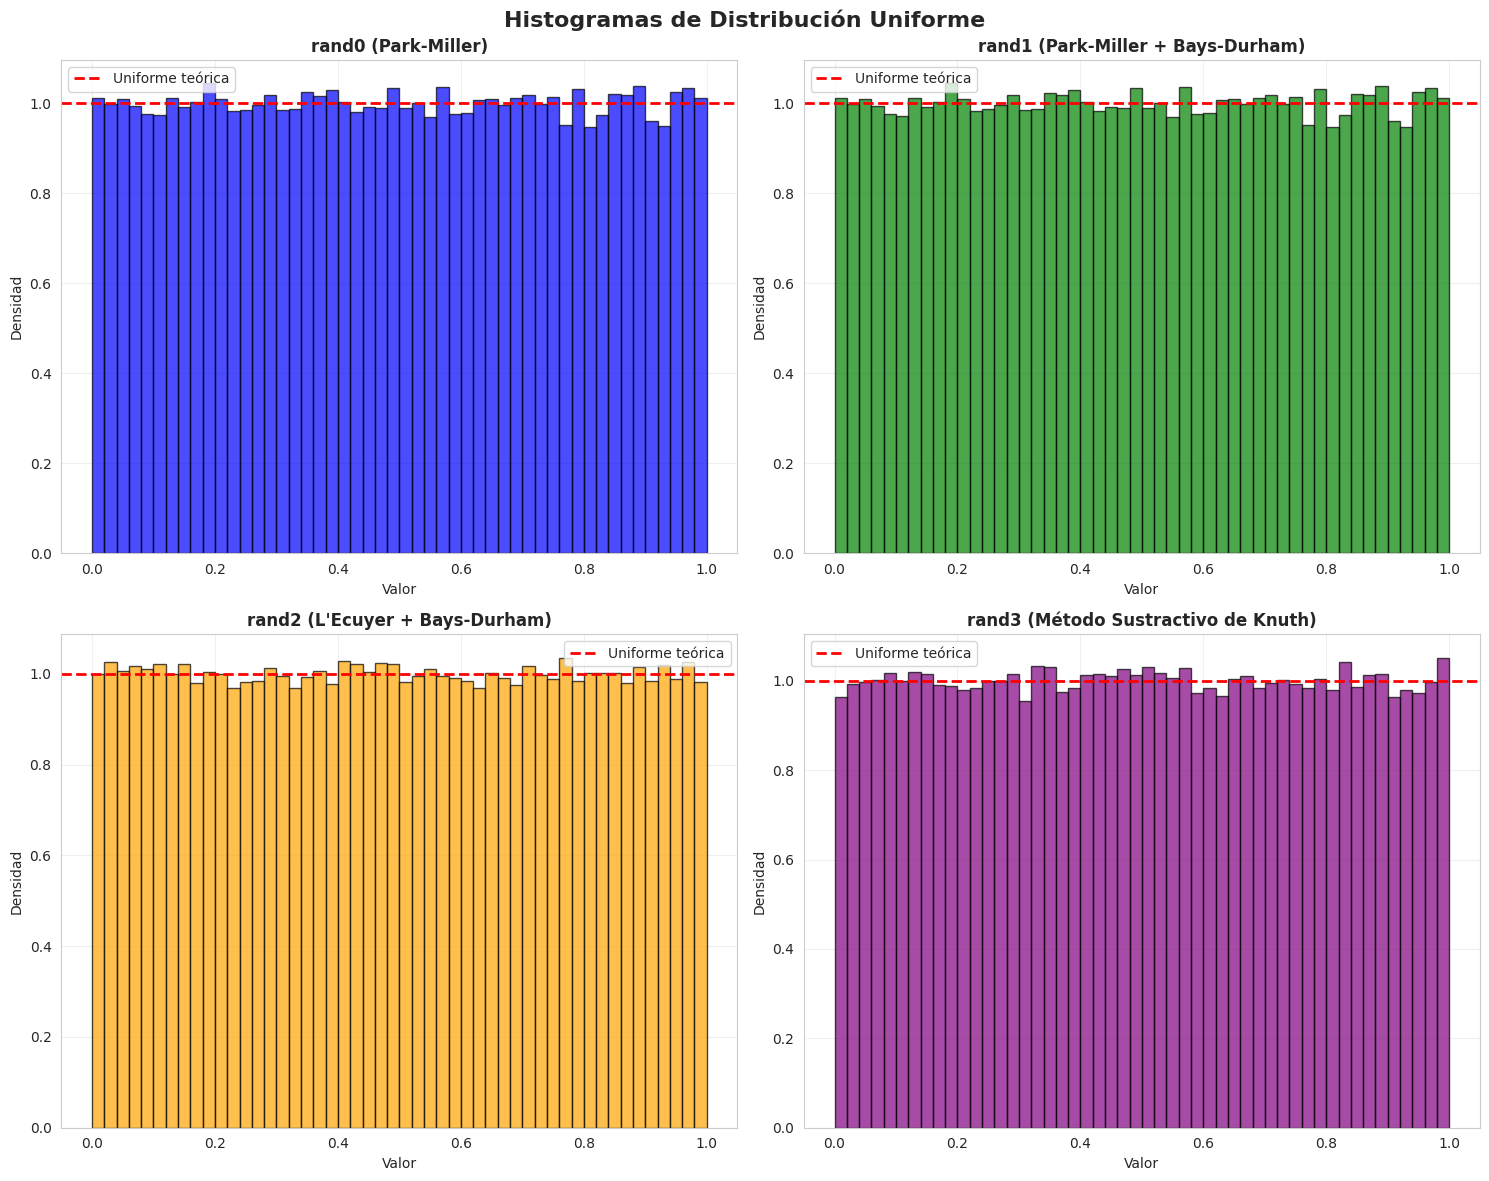
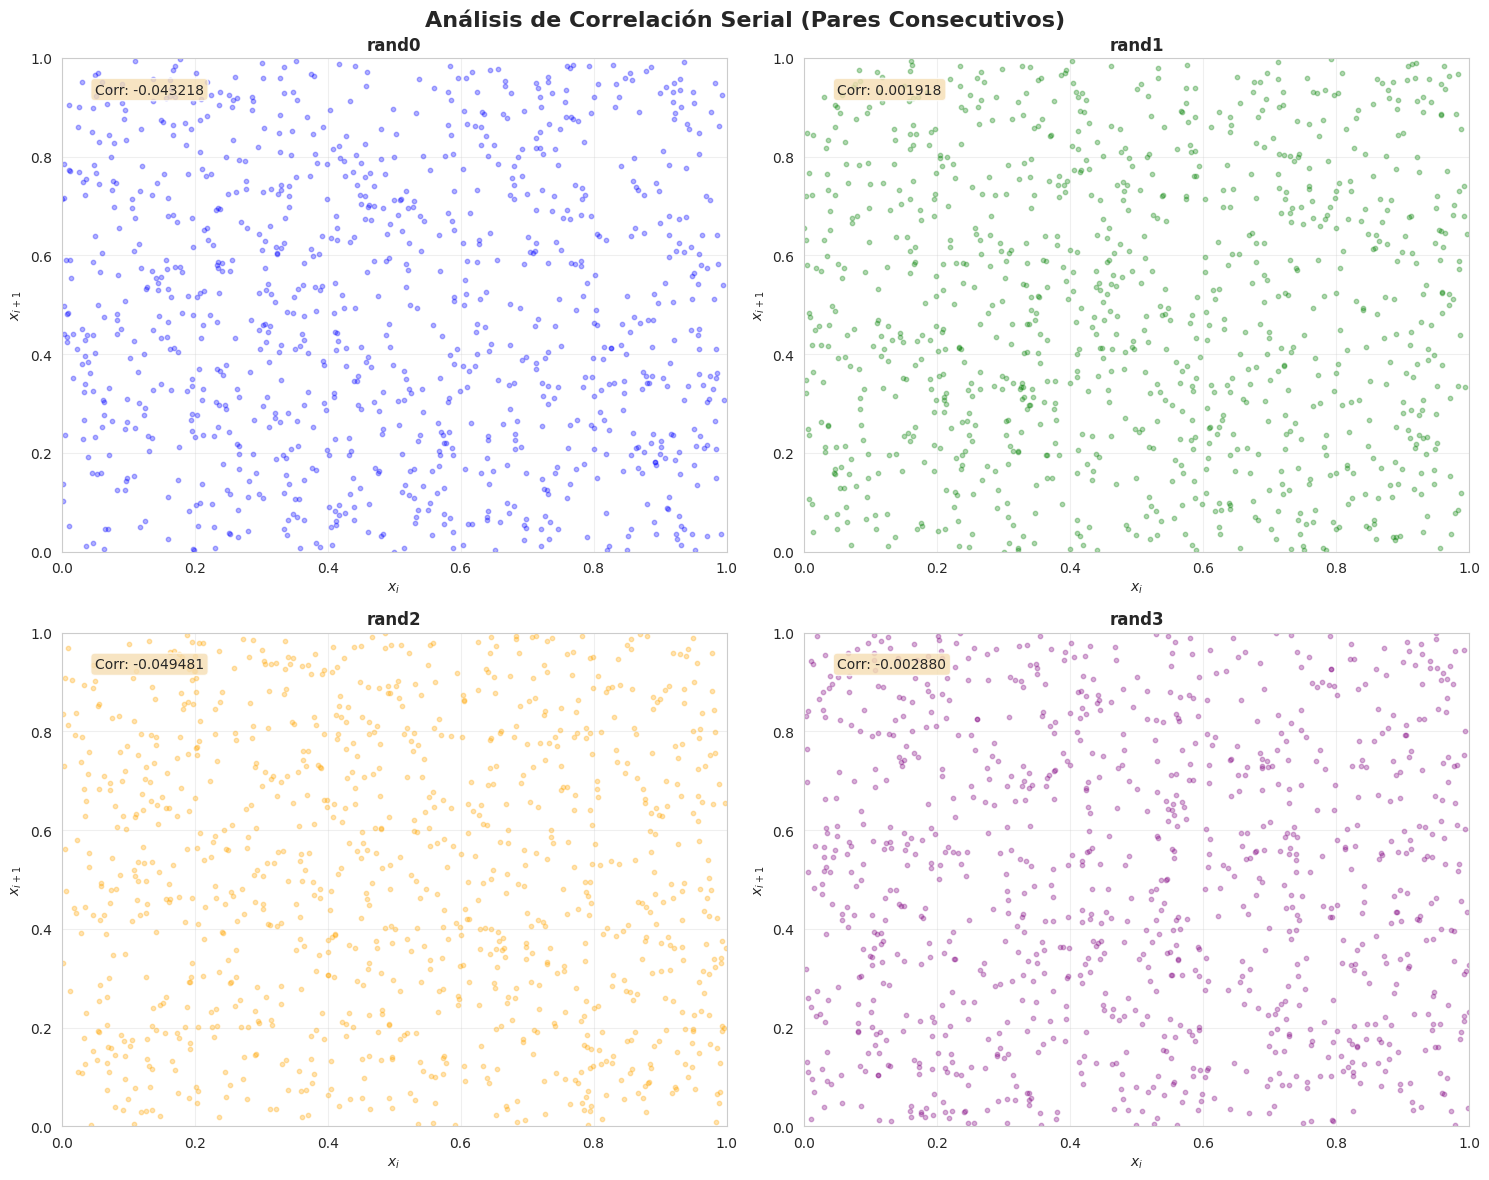

Here is the Python script that generated these plots, in order:
import numpy as np
import matplotlib.pyplot as plt
from scipy import stats
import seaborn as sns

# Configuración de estilo
sns.set_style("whitegrid")
plt.rcParams['figure.figsize'] = (15, 10)
plt.rcParams['font.size'] = 10

class Rand0:
    """
    Generador 'Mínimo' de Park y Miller
    Algoritmo congruencial multiplicativo: a = 16807, m = 2^31 - 1
    Usa el método de Schrage para evitar overflow
    """
    def __init__(self, seed=1):
        self.IA = 16807
        self.IM = 2147483647  # 2^31 - 1
        self.AM = 1.0 / self.IM
        self.IQ = 127773  # IM / IA
        self.IR = 2836    # IM % IA
        self.idum = seed if seed > 0 else -seed

    def random(self):
        """Genera un número aleatorio entre 0 y 1"""
        k = self.idum // self.IQ
        self.idum = self.IA * (self.idum - k * self.IQ) - self.IR * k
        if self.idum < 0:
            self.idum += self.IM
        return self.AM * self.idum

    def generate(self, n):
        """Genera n números aleatorios"""
        return np.array([self.random() for _ in range(n)])

# Prueba
rng0 = Rand0(seed=42)
sample0 = rng0.generate(10)
print("Primeros 10 números de rand0:")
print(sample0)

class Rand1:
    """
    Generador de Park y Miller con barajado de Bays-Durham
    Elimina correlaciones seriales de bajo orden
    """
    def __init__(self, seed=1):
        self.IA = 16807
        self.IM = 2147483647
        self.AM = 1.0 / self.IM
        self.IQ = 127773
        self.IR = 2836
        self.NTAB = 32
        self.NDIV = 1 + (self.IM - 1) // self.NTAB
        self.EPS = 1.2e-7
        self.RNMX = 1.0 - self.EPS
        self.idum = seed if seed > 0 else -seed
        self.iy = 0
        self.iv = [0] * self.NTAB
        self._initialize()

    def _initialize(self):
        """Inicializa la tabla de barajado"""
        for j in range(self.NTAB + 8):
            k = self.idum // self.IQ
            self.idum = self.IA * (self.idum - k * self.IQ) - self.IR * k
            if self.idum < 0:
                self.idum += self.IM
            if j < self.NTAB:
                self.iv[j] = self.idum
        self.iy = self.iv[0]

    def random(self):
        """Genera un número aleatorio entre 0 y 1"""
        k = self.idum // self.IQ
        self.idum = self.IA * (self.idum - k * self.IQ) - self.IR * k
        if self.idum < 0:
            self.idum += self.IM

        j = self.iy // self.NDIV
        self.iy = self.iv[j]
        self.iv[j] = self.idum

        temp = self.AM * self.iy
        return min(temp, self.RNMX)

    def generate(self, n):
        """Genera n números aleatorios"""
        return np.array([self.random() for _ in range(n)])

# Prueba
rng1 = Rand1(seed=42)
sample1 = rng1.generate(10)
print("Primeros 10 números de rand1:")
print(sample1)

class Rand2:
    """
    Generador que combina dos secuencias de L'Ecuyer
    Período > 2 x 10^18
    """
    def __init__(self, seed=1):
        self.IM1 = 2147483563
        self.IM2 = 2147483399
        self.AM = 1.0 / self.IM1
        self.IMM1 = self.IM1 - 1
        self.IA1 = 40014
        self.IA2 = 40692
        self.IQ1 = 53668
        self.IQ2 = 52774
        self.IR1 = 12211
        self.IR2 = 3791
        self.NTAB = 32
        self.NDIV = 1 + self.IMM1 // self.NTAB
        self.EPS = 1.2e-7
        self.RNMX = 1.0 - self.EPS

        self.idum = seed if seed > 0 else -seed
        self.idum2 = self.idum
        self.iy = 0
        self.iv = [0] * self.NTAB
        self._initialize()

    def _initialize(self):
        """Inicializa ambos generadores y la tabla de barajado"""
        for j in range(self.NTAB + 8):
            k = self.idum // self.IQ1
            self.idum = self.IA1 * (self.idum - k * self.IQ1) - k * self.IR1
            if self.idum < 0:
                self.idum += self.IM1
            if j < self.NTAB:
                self.iv[j] = self.idum
        self.iy = self.iv[0]

    def random(self):
        """Genera un número aleatorio entre 0 y 1"""
        # Primer generador
        k = self.idum // self.IQ1
        self.idum = self.IA1 * (self.idum - k * self.IQ1) - k * self.IR1
        if self.idum < 0:
            self.idum += self.IM1

        # Segundo generador
        k = self.idum2 // self.IQ2
        self.idum2 = self.IA2 * (self.idum2 - k * self.IQ2) - k * self.IR2
        if self.idum2 < 0:
            self.idum2 += self.IM2

        # Barajado
        j = self.iy // self.NDIV
        self.iy = self.iv[j] - self.idum2
        self.iv[j] = self.idum
        if self.iy < 1:
            self.iy += self.IMM1

        temp = self.AM * self.iy
        return min(temp, self.RNMX)

    def generate(self, n):
        """Genera n números aleatorios"""
        return np.array([self.random() for _ in range(n)])

# Prueba
rng2 = Rand2(seed=42)
sample2 = rng2.generate(10)
print("Primeros 10 números de rand2:")
print(sample2)

class Rand3:
    """
    Generador sustractivo de Knuth
    Método completamente diferente a los congruenciales
    """
    def __init__(self, seed=1):
        self.MBIG = 1000000000
        self.MSEED = 161803398
        self.MZ = 0
        self.FAC = 1.0 / self.MBIG

        self.inext = 0
        self.inextp = 0
        self.ma = [0] * 56

        # Inicialización
        mj = abs(self.MSEED - abs(seed))
        mj %= self.MBIG
        self.ma[55] = mj
        mk = 1

        for i in range(1, 55):
            ii = (21 * i) % 55
            self.ma[ii] = mk
            mk = mj - mk
            if mk < self.MZ:
                mk += self.MBIG
            mj = self.ma[ii]

        for _ in range(4):
            for i in range(1, 56):
                self.ma[i] -= self.ma[1 + (i + 30) % 55]
                if self.ma[i] < self.MZ:
                    self.ma[i] += self.MBIG

        self.inext = 0
        self.inextp = 31

    def random(self):
        """Genera un número aleatorio entre 0 y 1"""
        self.inext += 1
        if self.inext == 56:
            self.inext = 1
        self.inextp += 1
        if self.inextp == 56:
            self.inextp = 1

        mj = self.ma[self.inext] - self.ma[self.inextp]
        if mj < self.MZ:
            mj += self.MBIG
        self.ma[self.inext] = mj

        return mj * self.FAC

    def generate(self, n):
        """Genera n números aleatorios"""
        return np.array([self.random() for _ in range(n)])

# Prueba
rng3 = Rand3(seed=42)
sample3 = rng3.generate(10)
print("Primeros 10 números de rand3:")
print(sample3)

# Generar 100,000 números con cada generador
N = 100000
print(f"Generando {N:,} números con cada generador...")

rng0 = Rand0(seed=12345)
data0 = rng0.generate(N)

rng1 = Rand1(seed=12345)
data1 = rng1.generate(N)

rng2 = Rand2(seed=12345)
data2 = rng2.generate(N)

rng3 = Rand3(seed=12345)
data3 = rng3.generate(N)

print("Generación completada.")

fig, axes = plt.subplots(2, 2, figsize=(15, 12))
fig.suptitle('Histogramas de Distribución Uniforme', fontsize=16, fontweight='bold')

bins = 50

# rand0
axes[0, 0].hist(data0, bins=bins, density=True, alpha=0.7, color='blue', edgecolor='black')
axes[0, 0].axhline(y=1.0, color='red', linestyle='--', linewidth=2, label='Uniforme teórica')
axes[0, 0].set_title('rand0 (Park-Miller)', fontsize=12, fontweight='bold')
axes[0, 0].set_xlabel('Valor')
axes[0, 0].set_ylabel('Densidad')
axes[0, 0].legend()
axes[0, 0].grid(True, alpha=0.3)

# rand1
axes[0, 1].hist(data1, bins=bins, density=True, alpha=0.7, color='green', edgecolor='black')
axes[0, 1].axhline(y=1.0, color='red', linestyle='--', linewidth=2, label='Uniforme teórica')
axes[0, 1].set_title('rand1 (Park-Miller + Bays-Durham)', fontsize=12, fontweight='bold')
axes[0, 1].set_xlabel('Valor')
axes[0, 1].set_ylabel('Densidad')
axes[0, 1].legend()
axes[0, 1].grid(True, alpha=0.3)

# rand2
axes[1, 0].hist(data2, bins=bins, density=True, alpha=0.7, color='orange', edgecolor='black')
axes[1, 0].axhline(y=1.0, color='red', linestyle='--', linewidth=2, label='Uniforme teórica')
axes[1, 0].set_title('rand2 (L\'Ecuyer + Bays-Durham)', fontsize=12, fontweight='bold')
axes[1, 0].set_xlabel('Valor')
axes[1, 0].set_ylabel('Densidad')
axes[1, 0].legend()
axes[1, 0].grid(True, alpha=0.3)

# rand3
axes[1, 1].hist(data3, bins=bins, density=True, alpha=0.7, color='purple', edgecolor='black')
axes[1, 1].axhline(y=1.0, color='red', linestyle='--', linewidth=2, label='Uniforme teórica')
axes[1, 1].set_title('rand3 (Método Sustractivo de Knuth)', fontsize=12, fontweight='bold')
axes[1, 1].set_xlabel('Valor')
axes[1, 1].set_ylabel('Densidad')
axes[1, 1].legend()
axes[1, 1].grid(True, alpha=0.3)

plt.tight_layout()
plt.savefig('histogramas_generadores.png', dpi=300, bbox_inches='tight')
plt.show()

import pandas as pd

stats_data = {
    'Generador': ['rand0', 'rand1', 'rand2', 'rand3'],
    'Media': [np.mean(data0), np.mean(data1), np.mean(data2), np.mean(data3)],
    'Desv. Est.': [np.std(data0), np.std(data1), np.std(data2), np.std(data3)],
    'Mínimo': [np.min(data0), np.min(data1), np.min(data2), np.min(data3)],
    'Máximo': [np.max(data0), np.max(data1), np.max(data2), np.max(data3)]
}

df_stats = pd.DataFrame(stats_data)
print("\nEstadísticas Descriptivas:")
print("=" * 70)
print(df_stats.to_string(index=False))
print("=" * 70)
print("\nValores teóricos para U(0,1):")
print(f"Media teórica: 0.5")
print(f"Desv. Est. teórica: {1/np.sqrt(12):.6f}")

def chi_square_test(data, nbins=20):
    """
    Realiza la prueba chi-cuadrado de bondad de ajuste
    para verificar uniformidad
    """
    observed, bin_edges = np.histogram(data, bins=nbins, range=(0, 1))
    expected = len(data) / nbins
    chi2_stat = np.sum((observed - expected)**2 / expected)
    dof = nbins - 1
    p_value = 1 - stats.chi2.cdf(chi2_stat, dof)
    return chi2_stat, p_value, dof

print("\nPrueba Chi-Cuadrado de Bondad de Ajuste:")
print("=" * 70)
print(f"{'Generador':<15} {'χ² estadístico':<20} {'p-valor':<15} {'¿Uniforme?'}")
print("=" * 70)

for name, data in [('rand0', data0), ('rand1', data1), ('rand2', data2), ('rand3', data3)]:
    chi2, pval, dof = chi_square_test(data)
    uniform = "Sí" if pval > 0.05 else "No"
    print(f"{name:<15} {chi2:<20.4f} {pval:<15.6f} {uniform}")

print("=" * 70)
print("Nota: Se rechaza la hipótesis de uniformidad si p-valor < 0.05")

# Tomar solo 1000 puntos para visualización clara
n_points = 1000

fig, axes = plt.subplots(2, 2, figsize=(15, 12))
fig.suptitle('Análisis de Correlación Serial (Pares Consecutivos)', fontsize=16, fontweight='bold')

datasets = [(data0, 'rand0', 'blue'),
            (data1, 'rand1', 'green'),
            (data2, 'rand2', 'orange'),
            (data3, 'rand3', 'purple')]

for idx, (data, name, color) in enumerate(datasets):
    row = idx // 2
    col = idx % 2

    x = data[:n_points-1]
    y = data[1:n_points]

    axes[row, col].scatter(x, y, alpha=0.3, s=10, color=color)
    axes[row, col].set_title(f'{name}', fontsize=12, fontweight='bold')
    axes[row, col].set_xlabel('$x_i$')
    axes[row, col].set_ylabel('$x_{i+1}$')
    axes[row, col].grid(True, alpha=0.3)
    axes[row, col].set_xlim([0, 1])
    axes[row, col].set_ylim([0, 1])

    # Calcular correlación
    corr = np.corrcoef(x, y)[0, 1]
    axes[row, col].text(0.05, 0.95, f'Corr: {corr:.6f}',
                        transform=axes[row, col].transAxes,
                        verticalalignment='top',
                        bbox=dict(boxstyle='round', facecolor='wheat', alpha=0.8))

plt.tight_layout()
plt.savefig('correlacion_serial.png', dpi=300, bbox_inches='tight')
plt.show()